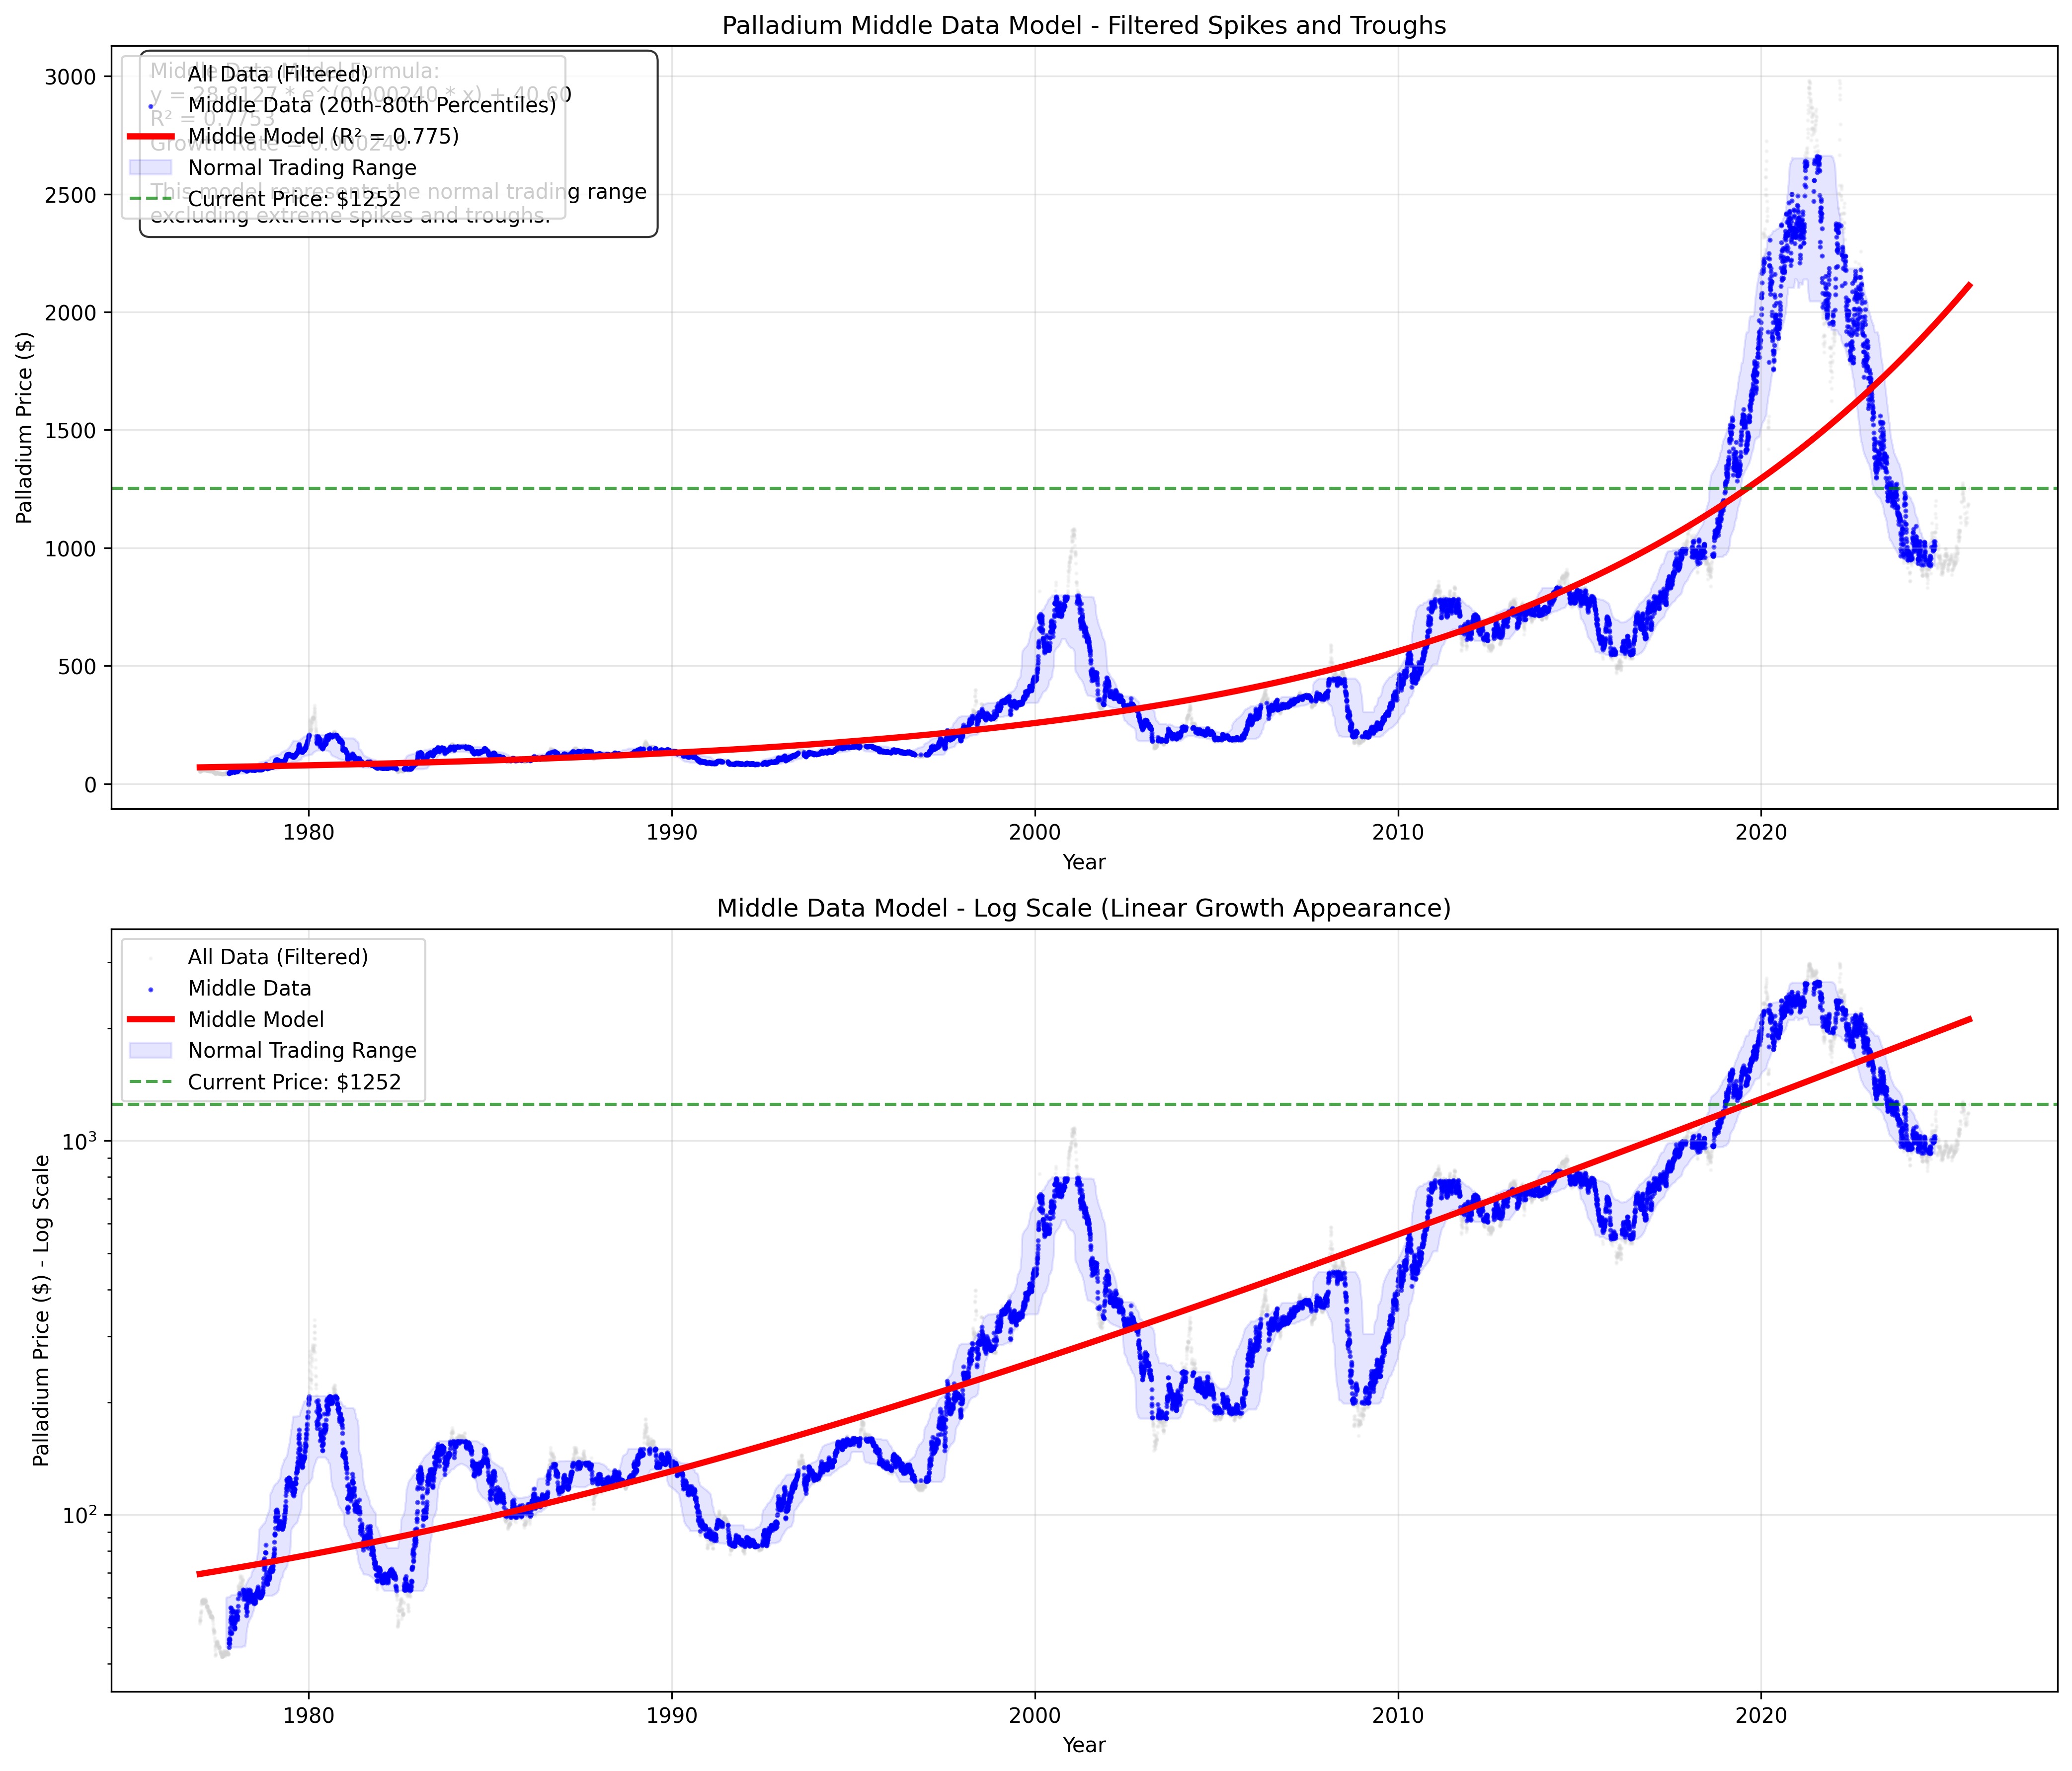

This figure's Python source:
import pandas as pd
import numpy as np
import matplotlib.pyplot as plt
from datetime import datetime
import os
from scipy.optimize import curve_fit

def load_palladium_data():
    """Load the comprehensive palladium data."""
    try:
        df = pd.read_csv('Commodities/Palladium/Data/palladium-prices-historical-chart-data-cleaned.csv')
        
        # Convert date column
        df['date'] = pd.to_datetime(df['date'], errors='coerce')
        df = df.dropna(subset=['date'])
        
        # Sort by date
        df = df.sort_values('date').reset_index(drop=True)
        
        # Calculate days since start
        start_date = df['date'].min()
        df['days'] = (df['date'] - start_date).dt.days
        
        # Calculate years for plotting
        start_year = start_date.year
        df['years'] = (df['days'] / 365.25) + start_year
        
        print(f"Palladium data loaded: {len(df)} records from {df['date'].min().strftime('%Y-%m-%d')} to {df['date'].max().strftime('%Y-%m-%d')}")
        print(f"Price range: ${df[' value'].min():.2f} to ${df[' value'].max():.2f}")
        
        return df
        
    except Exception as e:
        print(f"Error loading palladium data: {e}")
        return None

def filter_middle_data(df, window=365, percentile_range=(0.2, 0.8)):
    """Filter out spikes and troughs to get middle data."""
    
    print(f"\nFiltering middle data...")
    print(f"  Window: {window} days")
    print(f"  Percentile range: {percentile_range[0]*100}% to {percentile_range[1]*100}%")
    
    # Calculate rolling statistics
    df['rolling_mean'] = df[' value'].rolling(window=window, center=True).mean()
    df['rolling_std'] = df[' value'].rolling(window=window, center=True).std()
    
    # Calculate rolling percentiles
    df['rolling_p20'] = df[' value'].rolling(window=window, center=True).quantile(percentile_range[0])
    df['rolling_p80'] = df[' value'].rolling(window=window, center=True).quantile(percentile_range[1])
    
    # Filter for middle data (between 20th and 80th percentiles)
    df['is_middle'] = (df[' value'] >= df['rolling_p20']) & (df[' value'] <= df['rolling_p80'])
    
    # Get middle data
    middle_data = df[df['is_middle']].copy()
    
    print(f"  Original data points: {len(df)}")
    print(f"  Middle data points: {len(middle_data)}")
    print(f"  Filtered out: {len(df) - len(middle_data)} points ({((len(df) - len(middle_data)) / len(df)) * 100:.1f}%)")
    print(f"  Middle price range: ${middle_data[' value'].min():.2f} to ${middle_data[' value'].max():.2f}")
    
    return middle_data

def fit_middle_model(middle_data):
    """Fit an exponential model to the middle data."""
    
    x = middle_data['days'].values
    y = middle_data[' value'].values
    
    # Exponential model
    def exponential_func(x, a, b, c):
        return a * np.exp(b * x) + c
    
    try:
        # Try multiple initial guesses
        initial_guesses = [
            [50, 0.0002, 100],
            [100, 0.0001, 50],
            [20, 0.0003, 200],
            [80, 0.00015, 150]
        ]
        
        best_model = None
        best_r2 = -np.inf
        
        for p0 in initial_guesses:
            try:
                popt, _ = curve_fit(exponential_func, x, y, p0=p0, maxfev=10000)
                a, b, c = popt
                
                # Calculate R²
                y_pred = exponential_func(x, a, b, c)
                ss_res = np.sum((y - y_pred) ** 2)
                ss_tot = np.sum((y - np.mean(y)) ** 2)
                r2 = 1 - (ss_res / ss_tot)
                
                if r2 > best_r2:
                    best_r2 = r2
                    best_model = {
                        'name': 'Middle Data Model',
                        'params': popt,
                        'r2': r2,
                        'formula': f'y = {a:.4f} * e^({b:.6f} * x) + {c:.2f}',
                        'growth_rate': b
                    }
            except:
                continue
        
        return best_model
        
    except Exception as e:
        print(f"Error fitting middle model: {e}")
        return None

def create_middle_data_chart(df, middle_data, middle_model, output_dir):
    """Create a chart showing the middle data model."""
    
    # Create figure with two subplots
    fig, (ax1, ax2) = plt.subplots(2, 1, figsize=(14, 12))
    
    # Chart 1: Normal scale
    ax1.scatter(df['years'], df[' value'], alpha=0.2, s=1, color='lightgray', label='All Data (Filtered)')
    ax1.scatter(middle_data['years'], middle_data[' value'], alpha=0.6, s=2, color='blue', label='Middle Data (20th-80th Percentiles)')
    
    if middle_model:
        # Plot the middle model
        x_all = df['days'].values
        y_middle_model = middle_model['params'][0] * np.exp(middle_model['params'][1] * x_all) + middle_model['params'][2]
        ax1.plot(df['years'], y_middle_model, 'r-', linewidth=3, label=f'Middle Model (R² = {middle_model["r2"]:.3f})')
        
        # Add confidence bands (show the 20th-80th percentile range)
        if 'rolling_p20' in df.columns and 'rolling_p80' in df.columns:
            ax1.fill_between(df['years'], df['rolling_p20'], df['rolling_p80'], alpha=0.1, color='blue', label='Normal Trading Range')
    
    # Current price line
    current_price = df[' value'].iloc[-1]
    ax1.axhline(y=current_price, color='green', linestyle='--', alpha=0.7, label=f'Current Price: ${current_price:.0f}')
    
    ax1.set_xlabel('Year')
    ax1.set_ylabel('Palladium Price ($)')
    ax1.set_title('Palladium Middle Data Model - Filtered Spikes and Troughs')
    ax1.legend()
    ax1.grid(True, alpha=0.3)
    
    # Chart 2: Log scale
    ax2.scatter(df['years'], df[' value'], alpha=0.2, s=1, color='lightgray', label='All Data (Filtered)')
    ax2.scatter(middle_data['years'], middle_data[' value'], alpha=0.6, s=2, color='blue', label='Middle Data')
    
    if middle_model:
        ax2.plot(df['years'], y_middle_model, 'r-', linewidth=3, label=f'Middle Model')
        if 'rolling_p20' in df.columns and 'rolling_p80' in df.columns:
            ax2.fill_between(df['years'], df['rolling_p20'], df['rolling_p80'], alpha=0.1, color='blue', label='Normal Trading Range')
    
    ax2.axhline(y=current_price, color='green', linestyle='--', alpha=0.7, label=f'Current Price: ${current_price:.0f}')
    
    ax2.set_xlabel('Year')
    ax2.set_ylabel('Palladium Price ($) - Log Scale')
    ax2.set_title('Middle Data Model - Log Scale (Linear Growth Appearance)')
    ax2.set_yscale('log')
    ax2.legend()
    ax2.grid(True, alpha=0.3)
    
    # Add model info
    if middle_model:
        formula_text = f"""Middle Data Model Formula:
{middle_model['formula']}
R² = {middle_model['r2']:.4f}
Growth Rate = {middle_model['growth_rate']:.6f}

This model represents the normal trading range
excluding extreme spikes and troughs."""
        
        ax1.text(0.02, 0.98, formula_text, transform=ax1.transAxes, fontsize=10, 
                 verticalalignment='top', bbox=dict(facecolor='white', alpha=0.8, boxstyle='round,pad=0.5'))
    
    plt.tight_layout()
    
    # Save the chart
    output_file = os.path.join(output_dir, "palladium_middle_data_model.png")
    fig.savefig(output_file, dpi=300, bbox_inches='tight')
    plt.close(fig)
    
    return output_file

def calculate_middle_analysis(df, middle_model):
    """Calculate analysis for the middle data model."""
    
    if not middle_model:
        return None
    
    current_days = df['days'].iloc[-1]
    current_price = df[' value'].iloc[-1]
    
    # Calculate model fair value
    fair_value = middle_model['params'][0] * np.exp(middle_model['params'][1] * current_days) + middle_model['params'][2]
    
    # Calculate how far from fair value we are
    deviation = ((current_price - fair_value) / fair_value) * 100
    
    # Calculate where current price sits in the normal range
    if 'rolling_p20' in df.columns and 'rolling_p80' in df.columns:
        current_p20 = df['rolling_p20'].iloc[-1]
        current_p80 = df['rolling_p80'].iloc[-1]
        
        if current_price < current_p20:
            range_position = "Below Normal Range"
        elif current_price > current_p80:
            range_position = "Above Normal Range"
        else:
            range_position = "Within Normal Range"
    else:
        range_position = "Unknown"
    
    return {
        'fair_value': fair_value,
        'current_price': current_price,
        'deviation': deviation,
        'range_position': range_position,
        'growth_rate': middle_model['growth_rate']
    }

def main():
    print("Palladium Middle Data Model Analysis")
    print("=" * 50)
    
    # Load data
    df = load_palladium_data()
    if df is None:
        return
    
    # Filter middle data
    middle_data = filter_middle_data(df)
    
    if len(middle_data) < 100:
        print("Not enough middle data for analysis")
        return
    
    # Fit middle model
    print("\nFitting middle data model...")
    middle_model = fit_middle_model(middle_data)
    
    if middle_model:
        print(f"Middle Model: {middle_model['formula']}")
        print(f"  R² = {middle_model['r2']:.4f}")
        print(f"  Growth Rate = {middle_model['growth_rate']:.6f}")
    else:
        print("Failed to fit middle model")
        return
    
    # Calculate analysis
    print("\nCalculating middle data analysis...")
    analysis = calculate_middle_analysis(df, middle_model)
    
    if analysis:
        print(f"\nMiddle Data Analysis:")
        print(f"  Current Price: ${analysis['current_price']:.2f}")
        print(f"  Model Fair Value: ${analysis['fair_value']:.2f}")
        print(f"  Deviation: {analysis['deviation']:.1f}%")
        print(f"  Range Position: {analysis['range_position']}")
        print(f"  Growth Rate: {analysis['growth_rate']:.6f}")
    
    # Create chart
    print("\nCreating middle data model chart...")
    output_dir = "Commodities/Palladium/Models/Growth"
    os.makedirs(output_dir, exist_ok=True)
    
    chart_file = create_middle_data_chart(df, middle_data, middle_model, output_dir)
    print(f"Chart saved: {chart_file}")
    
    # Save results
    results_file = os.path.join(output_dir, "palladium_middle_data_analysis.txt")
    with open(results_file, 'w') as f:
        f.write("PALLADIUM MIDDLE DATA MODEL ANALYSIS\n")
        f.write("=" * 60 + "\n\n")
        f.write(f"Analysis Date: {datetime.now().strftime('%Y-%m-%d %H:%M:%S')}\n\n")
        
        f.write("Methodology:\n")
        f.write("1. Calculated rolling percentiles (20th-80th) over 365-day windows\n")
        f.write("2. Filtered out data points outside this range (extreme spikes/troughs)\n")
        f.write("3. Fitted exponential model to the remaining 'middle' data\n")
        f.write("4. This represents the normal trading range excluding volatility\n\n")
        
        f.write(f"Middle Data Model: {middle_model['formula']}\n")
        f.write(f"  R² = {middle_model['r2']:.6f}\n")
        f.write(f"  Growth Rate = {middle_model['growth_rate']:.6f}\n")
        f.write(f"  Middle Data Points: {len(middle_data)}\n")
        f.write(f"  Filtered Out: {len(df) - len(middle_data)} points\n\n")
        
        if analysis:
            f.write("Fair Value Analysis:\n")
            f.write(f"  Current Price: ${analysis['current_price']:.2f}\n")
            f.write(f"  Model Fair Value: ${analysis['fair_value']:.2f}\n")
            f.write(f"  Deviation: {analysis['deviation']:.1f}%\n")
            f.write(f"  Range Position: {analysis['range_position']}\n\n")
        
        f.write("Key Insights:\n")
        f.write("- This model represents the 'normal' palladium price trend\n")
        f.write("- It excludes extreme spikes and crashes\n")
        f.write("- Shows the underlying growth rate without volatility\n")
        f.write("- Provides a more realistic baseline for valuation\n")
        f.write("- Current price position shows if we're in normal range\n")
    
    print(f"Analysis results saved to: {results_file}")
    
    print("\n" + "=" * 50)
    print("MIDDLE DATA MODEL ANALYSIS COMPLETE")
    print("=" * 50)

if __name__ == "__main__":
    main()
